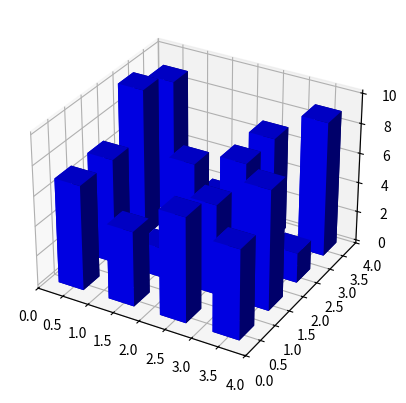

The matplotlib source for this figure:
"""
==============================
Create 3D histogram of 2D data
==============================

Demo of a histogram for 2 dimensional data as a bar graph in 3D.

https://matplotlib.org/examples/mplot3d/hist3d_demo.html
"""

from mpl_toolkits.mplot3d import Axes3D
import matplotlib.pyplot as plt
import numpy as np

fig = plt.figure()
ax = fig.add_subplot(111, projection='3d')
x, y = np.random.rand(2, 100) * 4
hist, xedges, yedges = np.histogram2d(x, y, bins=4, range=[[0, 4], [0, 4]])

# Construct arrays for the anchor positions of the 16 bars.
# Note: np.meshgrid gives arrays in (ny, nx) so we use 'F' to flatten xpos,
# ypos in column-major order. For numpy >= 1.7, we could instead call meshgrid
# with indexing='ij'.
xpos, ypos = np.meshgrid(xedges[:-1] + 0.25, yedges[:-1] + 0.25)
xpos = xpos.flatten('F')
ypos = ypos.flatten('F')
zpos = np.zeros_like(xpos)

# Construct arrays with the dimensions for the 16 bars.
dx = 0.5 * np.ones_like(zpos)
dy = dx.copy()
dz = hist.flatten()

ax.bar3d(xpos, ypos, zpos, dx, dy, dz, color='b', zsort='average')

plt.show()
